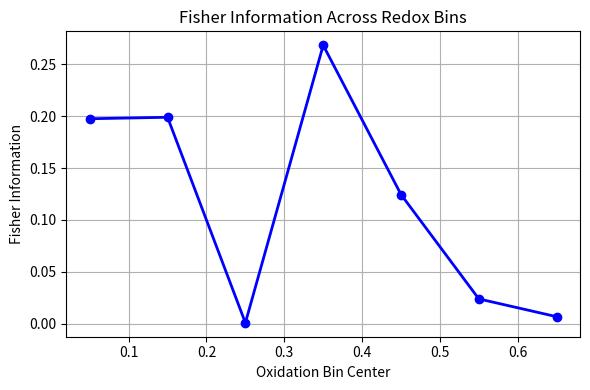

Source code (Python):
import numpy as np
import matplotlib.pyplot as plt

# Bin centers (midpoints)
bin_centers = np.array([0.05, 0.15, 0.25, 0.35, 0.45, 0.55, 0.65, 0.75, 0.85, 0.95])

# Synthetic redox probabilities
control = np.array([0.156666667, 0.326666667, 0.386666667, 0.103333333, 0.023333333,
                    0.003333333, 0, 0, 0, 0])
case = np.array([0.023333333, 0.116666667, 0.37, 0.35, 0.116666667,
                 0.02, 0.003333333, 0, 0, 0])

# Fisher information approximation (symmetric KL divergence)
mask = (control + case) > 0  # Avoid divide-by-zero
fisher_info = ((control[mask] - case[mask]) ** 2) / ((control[mask] + case[mask]) / 2)
bin_centers_masked = bin_centers[mask]

# Plot
plt.figure(figsize=(6, 4))
plt.plot(bin_centers_masked, fisher_info, marker='o', color='blue', linewidth=2)
plt.title('Fisher Information Across Redox Bins')
plt.xlabel('Oxidation Bin Center')
plt.ylabel('Fisher Information')
plt.grid(True)
plt.tight_layout()
plt.savefig('fisher_info.png', dpi=300)
plt.show()
